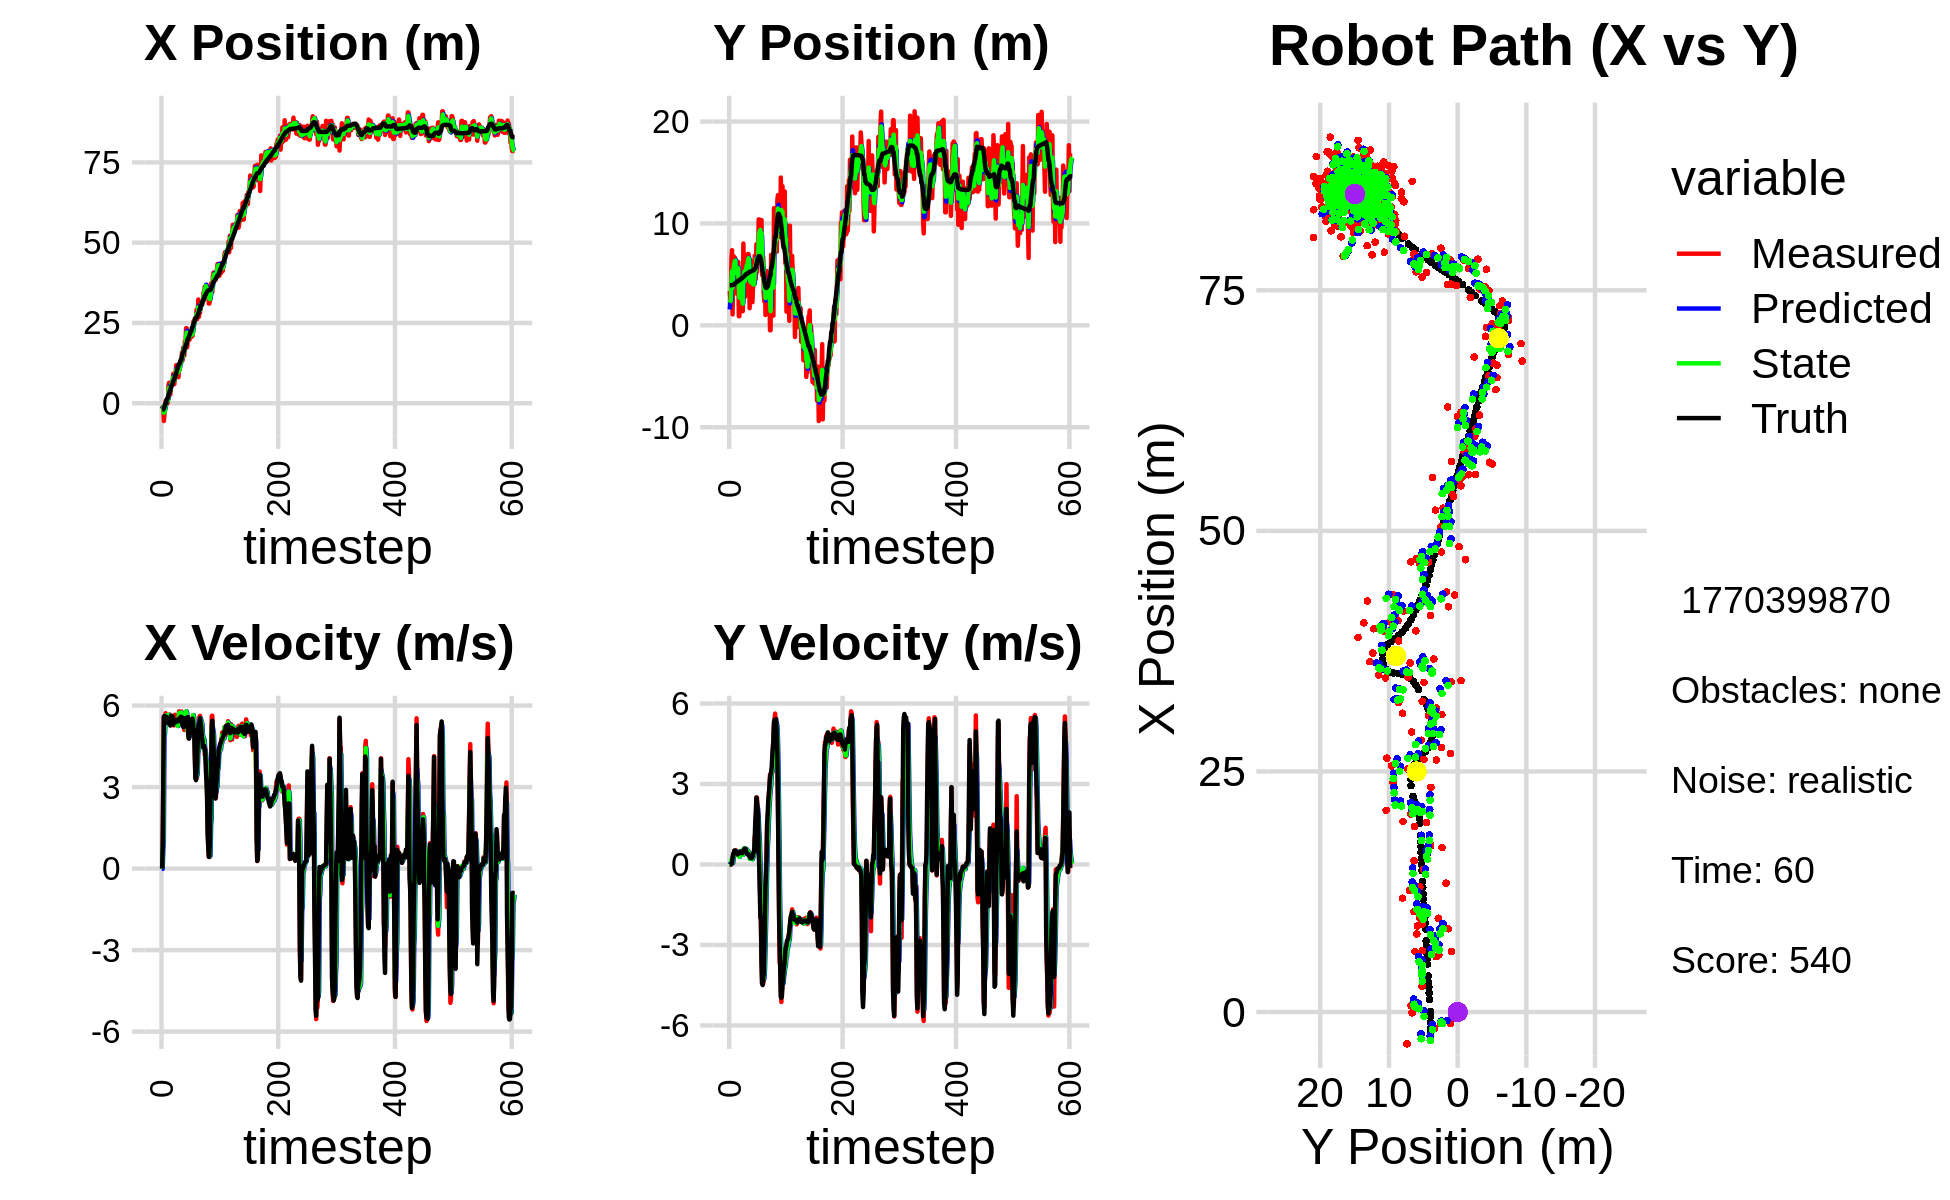

Source data for this figure (header and first rows):
-1.720528245073301266e+00, 3.366383909460930468e+00, 0.000000000000000000e+00, 0.000000000000000000e+00, 0.000000000000000000e+00, 0.000000000000000000e+00, 0.000000000000000000e+00, 0.000000000000000000e+00, -8.983970912960493882e-01, 1.559653219062919760e+00, 0.000000000000000000e+00, 0.000000000000000000e+00, -2.002537488785887110e+00, 3.934320926894797843e+00, 0.000000000000000000e+00, 0.000000000000000000e+00, 0.000000000000000000e+00, -1.406217197654768825e-04
-1.720528245073301266e+00, 3.366383909460930468e+00, 0.000000000000000000e+00, -0.000000000000000000e+00, -8.983970912960493882e-01, 1.559653219062919760e+00, 0.000000000000000000e+00, 0.000000000000000000e+00, -1.193742881167765724e+00, 2.216719166028958021e+00, -6.143144868039235665e-03, 3.865831414596675869e-02, -2.002537488785887110e+00, 3.934320926894797843e+00, 0.000000000000000000e+00, 0.000000000000000000e+00, 0.000000000000000000e+00, 1.108094947994686663e-04
-1.198307692845390848e+00, 2.519010891058417023e+00, 7.929999102253613152e-01, 3.393480144071378134e-04, -1.194357195654569548e+00, 2.220584997443554531e+00, -6.143144868039235665e-03, 3.865831414596675869e-02, -1.196449973779765807e+00, 2.337014560027790289e+00, 6.799706459512910861e-01, 2.715086560007974603e-02, -1.968662976581521784e+00, 3.934321987995482051e+00, 8.000000000000000444e-01, 0.000000000000000000e+00, 8.000000119209289551e-01, -4.279294225852936506e-04
-1.198307692845390848e+00, 2.519010891058417023e+00, 3.148999641100017843e+00, 1.347549680393274026e-03, -1.128452909184636699e+00, 2.339729646587798140e+00, 6.799706459512910861e-01, 2.715086560007974603e-02, -1.038215215611206776e+00, 2.408447889614971249e+00, 1.064921940630174646e+00, 2.066171007788939612e-02, -1.968662976581521784e+00, 3.934321987995482051e+00, 3.200000000000000178e+00, 2.000000000000000042e-03, 3.200000047683715820e+00, -4.279294225852936506e-04
-5.540674447828767057e+00, 6.477825855943517119e+00, 5.557993558063585304e+00, 8.519613824344131683e-03, -9.317230215481893119e-01, 2.410514060622760191e+00, 1.064921940630174646e+00, 2.066171007788939612e-02, -2.951065315577240611e+00, 3.985848388452097879e+00, 4.848231078289981788e+00, 1.717166211300424628e-01, -1.684914350298060581e+00, 3.934457516433371271e+00, 5.599999999999999645e+00, 5.000000000000000278e-02, 5.599999904632568359e+00, -1.532856607809662819e-03
-3.305321931923125067e+00, 7.375998271193158651e+00, 5.557419307608089554e+00, 8.034684014229209748e-02, -2.466242207748242432e+00, 4.003020050565101684e+00, 4.848231078289981788e+00, 1.717166211300424628e-01, -2.775751288025498198e+00, 5.311829120857998632e+00, 4.960464451684567067e+00, 1.977816235574044179e-01, -1.118241071553365273e+00, 3.938201678781247939e+00, 5.599999999999999645e+00, 5.000000000000000278e-02, 5.599999904632568359e+00, -1.445657387375831604e-02
-1.206454157809607741e+00, 1.072894375845762305e+00, 5.620753554199675150e+00, 2.185279912316020756e-01, -2.279704842857041669e+00, 5.331607283213738668e+00, 4.960464451684567067e+00, 1.977816235574044179e-01, -1.838980031808298277e+00, 3.682835514019512591e+00, 5.553100148783677525e+00, 5.174961955572973671e-02, -4.770705698545441020e-01, 3.953121942317612270e+00, 5.613000000000000433e+00, 2.459999999999999964e-01, 5.618000030517578125e+00, -3.885919973254203796e-02
6.669659018785875082e-01, 6.777294519073771006e+00, 5.717758306263093004e+00, 3.587227343933643842e-01, -1.283670016929930657e+00, 3.688010475975085356e+00, 5.553100148783677525e+00, 5.174961955572973671e-02, -4.421882603870556094e-01, 4.897290545679412688e+00, 5.563826840011925512e+00, 2.471011632756493492e-01, 5.814671509135578564e-02, 3.979147316818633762e+00, 5.584999999999999964e+00, 3.940000000000000169e-01, 5.598999977111816406e+00, -6.265623122453689575e-02
6.669659018785875082e-01, 6.777294519073771006e+00, 5.639911293980195417e+00, 3.538387411193069654e-01, 1.141944236141370084e-01, 4.922000662006977834e+00, 5.563826840011925512e+00, 2.471011632756493492e-01, 3.446893651985355467e-01, 5.643134565496406019e+00, 5.641098781149380237e+00, 3.661557484908266602e-01, 5.814671509135578564e-02, 3.979147316818633762e+00, 5.584999999999999964e+00, 3.940000000000000169e-01, 5.598999977111816406e+00, -6.265623122453689575e-02
-8.409404723224653266e-02, 6.634789569345761251e+00, 5.405319188473958647e+00, 5.171291970800914184e-01, 9.087992433134736148e-01, 5.679750140345488418e+00, 5.641098781149380237e+00, 3.661557484908266602e-01, 4.654106671890834712e-01, 6.054856239956628805e+00, 5.612971113987133442e+00, 4.544180047287023072e-01, 1.315734148620140154e+00, 4.083182437798816622e+00, 5.360999999999999766e+00, 5.120000000000000107e-01, 5.385000228881835938e+00, -9.538013488054275513e-02
-8.409404723224653266e-02, 6.634789569345761251e+00, 5.569569186281881912e+00, 5.328430645734184568e-01, 1.026707778587796938e+00, 6.100298040429499302e+00, 5.612971113987133442e+00, 4.544180047287023072e-01, 5.612370728171025558e-01, 6.309232911883810857e+00, 5.552237816062802978e+00, 5.112758566035935370e-01, 1.315734148620140154e+00, 4.083182437798816622e+00, 5.386000000000000121e+00, 5.060000000000000053e-01, 5.408999919891357422e+00, -9.538013488054275513e-02
4.332988261754676662e-01, 6.339443906094158088e+00, 5.386282282956931233e+00, 5.060252140983854119e-01, 1.116460854423382720e+00, 6.360360497544170322e+00, 5.552237816062802978e+00, 5.112758566035935370e-01, 8.093748137380629704e-01, 6.352098994385313446e+00, 5.532361207626983024e+00, 5.084124828998586310e-01, 1.950171709453180524e+00, 4.143124086626109204e+00, 5.384999999999999787e+00, 5.170000000000000151e-01, 5.408999919891357422e+00, -9.367208927869796753e-02
5.757836580833656015e+00, 3.134533120080509327e+00, 5.570690040531411036e+00, 5.209943613598433387e-01, 1.362610934500761317e+00, 6.402940242675299487e+00, 5.532361207626983024e+00, 5.084124828998586310e-01, 3.208658382156640343e+00, 5.136090537081451579e+00, 5.657452162498583625e+00, 4.092464034589168298e-01, 2.579779863497349002e+00, 4.203471017683668265e+00, 5.508000000000000007e+00, 4.739999999999999769e-01, 5.527999877929687500e+00, -9.325294941663742065e-02
6.381177902525989154e+00, 5.149877472651301247e+00, 5.390450272575353807e+00, 4.227239763469910483e-01, 3.774403598406498972e+00, 5.177015177427342962e+00, 5.657452162498583625e+00, 4.092464034589168298e-01, 4.862383392783863556e+00, 5.166827448263780376e+00, 5.598821781843384748e+00, 4.146162327587547547e-01, 3.110064745419290677e+00, 4.249367101913319011e+00, 5.493000000000000327e+00, 4.099999999999999756e-01, 5.508999824523925781e+00, -7.826073467731475830e-02
2.660518050513123622e+00, 5.166196330296804362e+00, 5.666403960982922428e+00, 4.207041379239165324e-01, 5.422265570968201942e+00, 5.208289071539655701e+00, 5.598821781843384748e+00, 4.146162327587547547e-01, 4.258313705701866958e+00, 5.192110101469429750e+00, 5.599415293404310212e+00, 4.162412387479964559e-01, 3.741835833013188672e+00, 4.297103566933963670e+00, 5.493999999999999773e+00, 4.040000000000000258e-01, 5.508999824523925781e+00, -7.410937547683715820e-02
2.660518050513123622e+00, 5.166196330296804362e+00, 5.312455150344146837e+00, 3.504211985542067809e-01, 4.818255235042298246e+00, 5.233734225344229607e+00, 5.599415293404310212e+00, 4.162412387479964559e-01, 3.866168347507677794e+00, 5.205836764038787479e+00, 5.572146776739942631e+00, 3.843506138047688148e-01, 3.741835833013188672e+00, 4.297103566933963670e+00, 5.262999999999999901e+00, 3.770000000000000018e-01, 5.276000022888183594e+00, -6.586677581071853638e-02
6.292091488918836184e+00, 6.210927112828719565e+00, 5.526921359882259743e+00, 3.947404916112230433e-01, 4.423383025181672146e+00, 5.244271825419263955e+00, 5.572146776739942631e+00, 3.843506138047688148e-01, 5.211228764828906179e+00, 5.619426364051889777e+00, 5.572184444717129814e+00, 4.190754913003088555e-01, 4.983130693716554482e+00, 4.382544739819747015e+00, 5.626000000000000334e+00, 4.020000000000000240e-01, 5.640999794006347656e+00, -7.130033522844314575e-02
6.282650948055804818e+00, 8.973131009768172683e-01, 5.599268053396807332e+00, 4.583902367038799053e-01, 5.768447209300619605e+00, 5.661333913181920252e+00, 5.572184444717129814e+00, 4.190754913003088555e-01, 5.991250406608719992e+00, 3.813258398987254161e+00, 5.572515229524163338e+00, 3.049664876018368109e-01, 5.522393465501547638e+00, 4.423367006786230071e+00, 5.623999999999999666e+00, 4.369999999999999996e-01, 5.640999794006347656e+00, -8.168394118547439575e-02
6.282650948055804818e+00, 8.973131009768172683e-01, 5.405914660113235293e+00, 4.425611485320810057e-01, 6.548501929561136414e+00, 3.843755047747437814e+00, 5.572515229524163338e+00, 3.049664876018368109e-01, 6.444482151485525279e+00, 2.704196345724207085e+00, 5.422968886782800091e+00, 2.812467875566130315e-01, 5.522393465501547638e+00, 4.423367006786230071e+00, 5.597000000000000419e+00, 4.670000000000000262e-01, 5.616000175476074219e+00, -8.168394118547439575e-02
6.187776353361490678e+00, 3.794398977035839504e+00, 5.538882992223078006e+00, 4.725001249832013195e-01, 6.986779040163805021e+00, 2.732321024479868576e+00, 5.422968886782800091e+00, 2.812467875566130315e-01, 6.657568036124029476e+00, 3.149307505126219819e+00, 5.446023225667557810e+00, 3.996411003012158014e-01, 6.168956041424310754e+00, 4.477034045054996803e+00, 5.594999999999999751e+00, 4.849999999999999867e-01, 5.616000175476074219e+00, -8.510000258684158325e-02
9.149803161576851807e+00, 5.175994945515618895e+00, 5.289507352071273871e+00, 4.773170798470015574e-01, 7.202170358690785257e+00, 3.189271615156341610e+00, 5.446023225667557810e+00, 3.996411003012158014e-01, 8.029015187000384302e+00, 3.961834413631027285e+00, 5.351535059398453420e+00, 4.961042215991933735e-01, 6.794961214447111431e+00, 4.532504810850268129e+00, 5.307999999999999829e+00, 4.689999999999999725e-01, 5.328999996185302734e+00, -8.999472856521606445e-02
5.952028155384700092e+00, 2.741679861049376221e+00, 5.266332238562375423e+00, 4.193252585600110161e-01, 8.564168692940230088e+00, 4.011444835790946684e+00, 5.351535059398453420e+00, 4.961042215991933735e-01, 7.437113815515670190e+00, 3.516774104259182909e+00, 5.357694623090207386e+00, 4.243337401479637672e-01, 7.404872179457319348e+00, 4.584305717226067500e+00, 5.333999999999999631e+00, 4.229999999999999871e-01, 5.350999832153320312e+00, -7.945614308118820190e-02
5.952028155384700092e+00, 2.741679861049376221e+00, 5.362029554518218610e+00, 4.269450402104823517e-01, 7.972883277824690751e+00, 3.559207478273979319e+00, 5.357694623090207386e+00, 4.243337401479637672e-01, 7.122502100228662592e+00, 3.242121278812181817e+00, 5.319123523533955122e+00, 4.012402411511898359e-01, 7.404872179457319348e+00, 4.584305717226067500e+00, 5.437000000000000277e+00, 4.349999999999999978e-01, 5.453999996185302734e+00, -7.945614308118820190e-02
8.655735762875234940e+00, 1.390398277445351605e+00, 5.661968083011540642e+00, 4.394966444104095871e-01, 7.654414452582058104e+00, 3.282245302927300656e+00, 5.319123523533955122e+00, 4.012402411511898359e-01, 8.121333180208772262e+00, 2.549071241554552891e+00, 5.363002703522377956e+00, 3.648893470183360299e-01, 8.646224260203700496e+00, 4.682413829997623012e+00, 5.421000000000000263e+00, 4.209999999999999853e-01, 5.436999797821044922e+00, -7.746725529432296753e-02
8.655735762875234940e+00, 1.390398277445351605e+00, 5.473534781244680403e+00, 4.248699629089376928e-01, 8.657633450561009525e+00, 2.585560176256386455e+00, 5.363002703522377956e+00, 3.648893470183360299e-01, 8.651255653751908525e+00, 2.123357709073204980e+00, 5.458495694248887808e+00, 3.578395965383874278e-01, 8.646224260203700496e+00, 4.682413829997623012e+00, 5.384000000000000341e+00, 4.400000000000000022e-01, 5.401999950408935547e+00, -7.746725529432296753e-02
1.183249068284686167e+01, 8.027916385677190902e+00, 5.366000572182985096e+00, 4.637192513801647320e-01, 9.197105223176796684e+00, 2.159141668727043939e+00, 5.458495694248887808e+00, 3.578395965383874278e-01, 1.031442115042722918e+01, 4.439046680555315483e+00, 5.425664148812744614e+00, 5.761782958368675267e-01, 9.262492418818196072e+00, 4.731785489993525218e+00, 5.464000000000000412e+00, 5.250000000000000222e-01, 5.488999843597412109e+00, -8.620387315750122070e-02
9.746625304647942301e+00, 5.505340887329008837e+00, 5.315155185722766795e+00, 5.247925374897262074e-01, 1.085698756530850417e+01, 4.496664510139002147e+00, 5.425664148812744614e+00, 5.761782958368675267e-01, 1.039544904250721480e+01, 4.886738267363123001e+00, 5.306896230120178970e+00, 5.816850590444088143e-01, 9.885035753224521216e+00, 4.789186550628508066e+00, 5.461999999999999744e+00, 5.420000000000000373e-01, 5.488999843597412109e+00, -9.841614961624145508e-02
8.936380982643147064e+00, 5.855308010094146809e+00, 5.480094605365535720e+00, 5.828257373459933000e-01, 1.092613866551923252e+01, 4.944906773267564226e+00, 5.306896230120178970e+00, 5.816850590444088143e-01, 1.009434869940590929e+01, 5.298191479249513947e+00, 5.347093407146026323e+00, 6.085163884405594414e-01, 1.050730061586142838e+01, 4.851883007053943153e+00, 5.413000000000000256e+00, 5.899999999999999689e-01, 5.445000171661376953e+00, -1.059549376368522644e-01
9.748842835543703345e+00, 2.817457509773707347e+00, 5.253831513809810616e+00, 5.638347079692673791e-01, 1.062905804012051192e+01, 5.359043118093570257e+00, 5.347093407146026323e+00, 6.085163884405594414e-01, 1.026350409875613856e+01, 4.371875734527871593e+00, 5.248050648867254253e+00, 5.128125476039737674e-01, 1.112839627277384658e+01, 4.919774844060207819e+00, 5.437999999999999723e+00, 5.779999999999999583e-01, 5.468999862670898438e+00, -1.069095805287361145e-01
8.109879970753693712e+00, 5.930881037197738515e+00, 5.381814113924253462e+00, 5.612445166673623032e-01, 1.078830916364286452e+01, 4.423156989288268726e+00, 5.248050648867254253e+00, 5.128125476039737674e-01, 9.657319816975146409e+00, 5.009374910864980990e+00, 5.287348895145889571e+00, 5.791441081661817813e-01, 1.175402569774684913e+01, 4.986084295260637234e+00, 5.439000000000000057e+00, 5.739999999999999547e-01, 5.468999862670898438e+00, -1.039097756147384644e-01
1.042845034656332004e+01, 6.333636357118177962e+00, 5.784186231252165911e+00, 4.911340440290320464e-01, 1.018605470648973466e+01, 5.067289321681599290e+00, 5.287348895145889571e+00, 5.791441081661817813e-01, 1.026217875457564332e+01, 5.556446071707782153e+00, 5.721857527871579308e+00, 5.748787119728557826e-01, 1.228068471015723162e+01, 5.037398052900327272e+00, 5.514000000000000234e+00, 4.889999999999999902e-01, 5.535999774932861328e+00, -8.470661193132400513e-02
1.042845034656332004e+01, 6.333636357118177962e+00, 5.743333345358704989e+00, 4.876652340258713636e-01, 1.083436450736280143e+01, 5.613933942905068086e+00, 5.721857527871579308e+00, 5.748787119728557826e-01, 1.066310618197947413e+01, 5.891031505112340305e+00, 5.727992792822257151e+00, 5.549158548106670752e-01, 1.228068471015723162e+01, 5.037398052900327272e+00, 5.519999999999999574e+00, 4.229999999999999871e-01, 5.535999774932861328e+00, -8.470661193132400513e-02
1.301681558773986147e+01, 5.516640080078950348e+00, 5.502998427391273317e+00, 3.784997167862168554e-01, 1.123590546126169976e+01, 5.946523090593407446e+00, 5.727992792822257151e+00, 5.549158548106670752e-01, 1.199710216604816537e+01, 5.775397675028501432e+00, 5.570820803838690161e+00, 4.594177639613283848e-01, 1.291662144699587600e+01, 5.085578752898554100e+00, 5.565000000000000391e+00, 3.890000000000000124e-01, 5.578000068664550781e+00, -6.867247819900512695e-02
1.263118606866191129e+01, 6.998941852267712704e+00, 5.778003231036953125e+00, 4.165695926941516136e-01, 1.255418424643203501e+01, 5.821339451424634603e+00, 5.570820803838690161e+00, 4.594177639613283848e-01, 1.261109774051836041e+01, 6.277199156170745198e+00, 5.601141125263640497e+00, 4.735541220535607332e-01, 1.355529713637290357e+01, 5.130649162335122249e+00, 5.583000000000000185e+00, 3.980000000000000204e-01, 5.597000122070312500e+00, -7.197124511003494263e-02
1.263118606866191129e+01, 6.998941852267712704e+00, 5.783987264413487317e+00, 4.170010161888532130e-01, 1.317121185304472419e+01, 6.324554568376100860e+00, 5.601141125263640497e+00, 4.735541220535607332e-01, 1.293434469915665552e+01, 6.584817982923675039e+00, 5.747872366513119502e+00, 4.667043210575376744e-01, 1.355529713637290357e+01, 5.130649162335122249e+00, 5.583000000000000185e+00, 3.860000000000000098e-01, 5.597000122070312500e+00, -7.197124511003494263e-02
1.572264778632190918e+01, 6.347078277064827745e+00, 5.294280891427120217e+00, 3.209435940249464325e-01, 1.350913193580796801e+01, 6.631488415029428651e+00, 5.747872366513119502e+00, 4.667043210575376744e-01, 1.440400130983742066e+01, 6.517540077822027378e+00, 5.664269113315339332e+00, 3.901044540724004084e-01, 1.470983815198752076e+01, 5.209807825932407432e+00, 5.325999999999999623e+00, 3.220000000000000084e-01, 5.335999965667724609e+00, -6.054671481251716614e-02
1.338414788300399572e+01, 1.685805632055519698e+00, 5.457253455073678872e+00, 3.090980472828666614e-01, 1.497042822116895522e+01, 6.556550523229267569e+00, 5.664269113315339332e+00, 3.901044540724004084e-01, 1.431381734462237176e+01, 4.664752107774893020e+00, 5.452112594654456856e+00, 2.097646093709288062e-01, 1.533100628898748852e+01, 5.245273185619380385e+00, 5.552999999999999936e+00, 3.130000000000000004e-01, 5.561999797821044922e+00, -5.657940357923507690e-02
1.724259293089874490e+01, 3.938564135246700904e+00, 5.558490794977265281e+00, 2.690831080107337625e-01, 1.485902860408781834e+01, 4.685728568711986064e+00, 5.452112594654456856e+00, 2.097646093709288062e-01, 1.589162531653981247e+01, 4.397290325761324503e+00, 5.450730318585081058e+00, 2.158348242409186823e-01, 1.596245122012894768e+01, 5.279409838911552910e+00, 5.214000000000000412e+00, 2.530000000000000027e-01, 5.219999790191650391e+00, -4.837162047624588013e-02
1.724259293089874490e+01, 3.938564135246700904e+00, 5.490570493161323284e+00, 2.657951281284651190e-01, 1.643669834839831978e+01, 4.418873808185415974e+00, 5.450730318585081058e+00, 2.158348242409186823e-01, 1.677372980274205716e+01, 4.233747156540672130e+00, 5.502045094716039308e+00, 2.252682606434609214e-01, 1.596245122012894768e+01, 5.279409838911552910e+00, 5.214999999999999858e+00, 2.340000000000000135e-01, 5.219999790191650391e+00, -4.837162047624588013e-02
1.482145702880777272e+01, 4.978739691476470774e+00, 5.098128677826566424e+00, 2.229229876723850812e-01, 1.732393431221366242e+01, 4.256273982605017991e+00, 5.502045094716039308e+00, 2.252682606434609214e-01, 1.620581157805945693e+01, 4.536533159834300832e+00, 5.459947985436853557e+00, 2.452043420703539645e-01, 1.657082676908977703e+01, 5.307184412010133023e+00, 5.485999999999999766e+00, 2.389999999999999902e-01, 5.491000175476074219e+00, -4.369859769940376282e-02
1.928890657472899761e+01, 6.276795996319054716e+00, 5.328667322404994522e+00, 2.384570135133858571e-01, 1.675180637660314176e+01, 4.561053594041336368e+00, 5.459947985436853557e+00, 2.452043420703539645e-01, 1.782644430357357379e+01, 5.226584812740902919e+00, 5.399613943766364166e+00, 2.921114195909419453e-01, 1.719374394463156364e+01, 5.334877444697225357e+00, 5.535000000000000142e+00, 2.409999999999999920e-01, 5.539999961853027344e+00, -4.472000524401664734e-02
1.709435969618405338e+01, 2.275375558887006822e+00, 5.600501461801584036e+00, 2.698721265411431203e-01, 1.836640569795020994e+01, 5.255795954699997274e+00, 5.399613943766364166e+00, 2.921114195909419453e-01, 1.784529993377642754e+01, 4.098846375555896593e+00, 5.438749219239411126e+00, 1.948680301076817778e-01, 1.771699452463981217e+01, 5.357911063935226537e+00, 5.533000000000000362e+00, 2.859999999999999765e-01, 5.539999961853027344e+00, -4.814989119768142700e-02
2.335560870216784579e+01, 3.892530871402974935e+00, 5.723126886920458567e+00, 3.987323725240078942e-01, 1.838917485570036803e+01, 4.118333178566664365e+00, 5.438749219239411126e+00, 1.948680301076817778e-01, 2.046410447044069869e+01, 4.035743870083233098e+00, 5.788571614538728483e+00, 2.839702673945689315e-01, 1.835719800004395097e+01, 5.394927455196839361e+00, 5.519999999999999574e+00, 4.060000000000000275e-01, 5.534999847412109375e+00, -6.955797225236892700e-02
2.335560870216784579e+01, 3.892530871402974935e+00, 5.573803819183532404e+00, 4.252207558289129996e-01, 2.104296163189457047e+01, 4.064140896822689974e+00, 5.788571614538728483e+00, 2.839702673945689315e-01, 2.200785973270568974e+01, 4.001037871486188280e+00, 5.739842795679677145e+00, 3.452327152616788686e-01, 1.835719800004395097e+01, 5.394927455196839361e+00, 5.517999999999999794e+00, 4.249999999999999889e-01, 5.534999847412109375e+00, -7.614166289567947388e-02
1.742937231050328251e+01, 4.009213520596533797e+00, 5.108879044907665978e+00, 5.737889738193316935e-01, 2.258184401227365612e+01, 4.035561143012356133e+00, 5.739842795679677145e+00, 3.452327152616788686e-01, 2.044704372478710752e+01, 4.030967945703153532e+00, 5.086550624554513789e+00, 4.517350769058476323e-01, 1.958785843857791420e+01, 5.494576526850684317e+00, 5.192000000000000171e+00, 4.939999999999999947e-01, 5.215000152587890625e+00, -1.118434146046638489e-01
2.055989083667179074e+01, 6.818721724716471755e+00, 5.564828892132908322e+00, 1.044473758201498237e+00, 2.095569878724255730e+01, 4.076141453393738345e+00, 5.086550624554513789e+00, 4.517350769058476323e-01, 2.084202394536398018e+01, 5.154865482414830780e+00, 5.160685652134570311e+00, 8.097358202610355216e-01, 2.009769749692026153e+01, 5.565168334548141971e+00, 5.576999999999999957e+00, 9.320000000000000506e-01, 5.653999805450439453e+00, -1.855334043502807617e-01
2.055989083667179074e+01, 6.818721724716471755e+00, 4.811974723360076922e+00, 9.031690679265679256e-01, 2.135809251057743552e+01, 5.235839064440934720e+00, 5.160685652134570311e+00, 8.097358202610355216e-01, 2.104072492043720999e+01, 5.852292255251800412e+00, 4.842557987924641871e+00, 8.997509623039289250e-01, 2.009769749692026153e+01, 5.565168334548141971e+00, 4.900999999999999801e+00, 1.594000000000000083e+00, 5.153999805450439453e+00, -1.855334043502807617e-01
1.969776642381445697e+01, 4.552102996278513558e+00, 4.795347121533955814e+00, 1.685685867961832285e+00, 2.152498071922967426e+01, 5.942267351482193760e+00, 4.842557987924641871e+00, 8.997509623039289250e-01, 2.073733798494172120e+01, 5.422254456085579655e+00, 4.848736701222676082e+00, 1.227974412771200674e+00, 2.071014904965602810e+01, 5.719718291052428683e+00, 4.780999999999999694e+00, 1.923999999999999932e+00, 5.153999805450439453e+00, -3.380330204963684082e-01
1.980012011548336304e+01, 7.952806545844623543e+00, 5.165243985671530424e+00, 2.494383945722750795e+00, 2.122221165506399032e+01, 5.545051897362699656e+00, 4.848736701222676082e+00, 1.227974412771200674e+00, 2.060690589281845320e+01, 6.510448519641577114e+00, 5.092525705392041857e+00, 1.892504362931545892e+00, 2.127439999616647981e+01, 5.952860547369732025e+00, 4.926000000000000156e+00, 2.494000000000000217e+00, 5.520999908447265625e+00, -4.498880207538604736e-01
2.085994237679028984e+01, 5.250472857187856057e+00, 5.026485440178658060e+00, 2.498041668497256396e+00, 2.111615846335765667e+01, 6.699698955934731970e+00, 5.092525705392041857e+00, 1.892504362931545892e+00, 2.099878107556569873e+01, 6.152324310376494410e+00, 5.084537440724242074e+00, 2.134375943935343578e+00, 2.184050011668817959e+01, 6.236901713661998414e+00, 4.967999999999999972e+00, 2.349000000000000199e+00, 5.494999885559082031e+00, -4.612253308296203613e-01
2.062842798270595779e+01, 6.654494387628626662e+00, 5.094663697672227265e+00, 2.015897767957397502e+00, 2.150723481963812134e+01, 6.365761904770028679e+00, 5.084537440724242074e+00, 2.134375943935343578e+00, 2.113686253190170206e+01, 6.474870235192089929e+00, 5.074883672752989128e+00, 2.087196505964262538e+00, 2.241398644483185976e+01, 6.501290751790499201e+00, 5.070999999999999730e+00, 2.116000000000000103e+00, 5.494999885559082031e+00, -3.767836987972259521e-01
2.062842798270595779e+01, 6.654494387628626662e+00, 5.384284320223705400e+00, 1.394748762306137202e+00, 2.164435089917700239e+01, 6.683589885788515872e+00, 5.074883672752989128e+00, 2.087196505964262538e+00, 2.124558690732814625e+01, 6.655238444680993126e+00, 5.128336806878145637e+00, 1.761449968812859312e+00, 2.241398644483185976e+01, 6.501290751790499201e+00, 5.209999999999999964e+00, 1.800000000000000044e+00, 5.512000083923339844e+00, -2.534692883491516113e-01
2.095418143296177149e+01, 1.039783115517626655e+01, 5.461394705095742097e+00, 4.511851994443092928e-01, 2.175842058801596224e+01, 6.831383441562278946e+00, 5.128336806878145637e+00, 1.761449968812859312e+00, 2.140223227746817614e+01, 8.182872076660846261e+00, 5.399372440922506122e+00, 1.250581120518369893e+00, 2.353296685206293049e+01, 6.787729455668554124e+00, 5.501999999999999780e+00, 4.540000000000000147e-01, 5.519999980926513672e+00, -8.242636919021606445e-02
2.095418143296177149e+01, 1.039783115517626655e+01, 5.286988662806765049e+00, 4.367768973120675358e-01, 2.194216952156042666e+01, 8.307930188712683517e+00, 5.399372440922506122e+00, 1.250581120518369893e+00, 2.150614296716102913e+01, 9.098753629201098647e+00, 5.389770405358504490e+00, 9.296554963100598368e-01, 2.353296685206293049e+01, 6.787729455668554124e+00, 5.519999999999999574e+00, -5.199999999999999761e-02, 5.519999980926513672e+00, -8.242636919021606445e-02
2.383168235470752094e+01, 9.417461587345327345e+00, 5.645051622665455682e+00, -5.724209580787675833e-01, 2.204512000769688029e+01, 9.191719178832103765e+00, 5.389770405358504490e+00, 9.296554963100598368e-01, 2.278337413786658061e+01, 9.242299806055111588e+00, 5.647843384793866939e+00, 2.313785286160389143e-01, 2.417058205663509796e+01, 6.791133118570991556e+00, 5.418999999999999595e+00, -1.018999999999999906e+00, 5.513999938964843750e+00, 1.010568290948867798e-01
2.557767993258682893e+01, 9.639949274754501474e+00, 5.268618172928585253e+00, -1.489055574387097014e+00, 2.334815847634596864e+01, 9.265437658916715336e+00, 5.647843384793866939e+00, 2.313785286160389143e-01, 2.425824466497256893e+01, 9.368356166356930359e+00, 5.575208629806495786e+00, -5.649641199367663180e-01, 2.480065655726189178e+01, 6.681737614559545513e+00, 5.097000000000000419e+00, -1.989000000000000101e+00, 5.471000194549560547e+00, 2.754433751106262207e-01
2.525219106334493802e+01, 7.261980725181111040e+00, 5.040759984039873132e+00, -2.374431106787316281e+00, 2.481576552795321788e+01, 9.311859754363252861e+00, 5.575208629806495786e+00, -5.649641199367663180e-01, 2.502790213127390828e+01, 8.471933098810950469e+00, 5.122395824249903917e+00, -1.473824477509916075e+00, 2.529619050079422138e+01, 6.506607486056907419e+00, 5.097000000000000419e+00, -1.989000000000000101e+00, 5.471000194549560547e+00, 4.402174949645996094e-01
2.637898033917837992e+01, 1.032423515404532743e+01, 4.315193508131758726e+00, -3.493395124471079694e+00, 2.554014171369889752e+01, 8.324550651059958284e+00, 5.122395824249903917e+00, -1.473824477509916075e+00, 2.580497551968383263e+01, 9.050661423199072075e+00, 4.996042794346396754e+00, -2.363159968170532199e+00, 2.584052968035033615e+01, 6.183845235315025057e+00, 4.133000000000000007e+00, -3.672000000000000153e+00, 5.528999805450439453e+00, 6.805412769317626953e-01
2.625357067600544880e+01, 4.922068549061963338e+00, 3.445968596993347788e+00, -4.407870583488166183e+00, 2.630457979911847133e+01, 8.814345426382018900e+00, 4.996042794346396754e+00, -2.363159968170532199e+00, 2.636570512381360132e+01, 7.253778035979504324e+00, 3.655158847166419811e+00, -3.436115089729955496e+00, 2.629004311580102993e+01, 5.736522031595873372e+00, 3.325000000000000178e+00, -4.440999999999999837e+00, 5.547999858856201172e+00, 9.072666168212890625e-01
2.625357067600544880e+01, 4.922068549061963338e+00, 3.307390824917368910e+00, -4.230610440841481967e+00, 2.673122100853024463e+01, 6.910166527006508908e+00, 3.655158847166419811e+00, -3.436115089729955496e+00, 2.648615898225579102e+01, 6.119214937360988316e+00, 3.606790054134243473e+00, -3.866872134908620140e+00, 2.666963124331629587e+01, 5.223338915863268817e+00, 3.253000000000000114e+00, -4.493999999999999773e+00, 5.547999858856201172e+00, 9.303687810897827148e-01
2.909830427201603698e+01, 6.712203933524988564e+00, 3.312752531463063477e+00, -4.445403054266536813e+00, 2.684683798766921470e+01, 5.732527723870126657e+00, 3.606790054134243473e+00, -3.866872134908620140e+00, 2.781000909253343778e+01, 6.098385086094065599e+00, 3.399793685715172487e+00, -4.109781494474752606e+00, 2.666963124331629587e+01, 5.223338915863268817e+00, 3.588000000000000078e+00, -4.302999999999999936e+00, 5.602000236511230469e+00, 9.303687810897827148e-01
... 545 more rows
